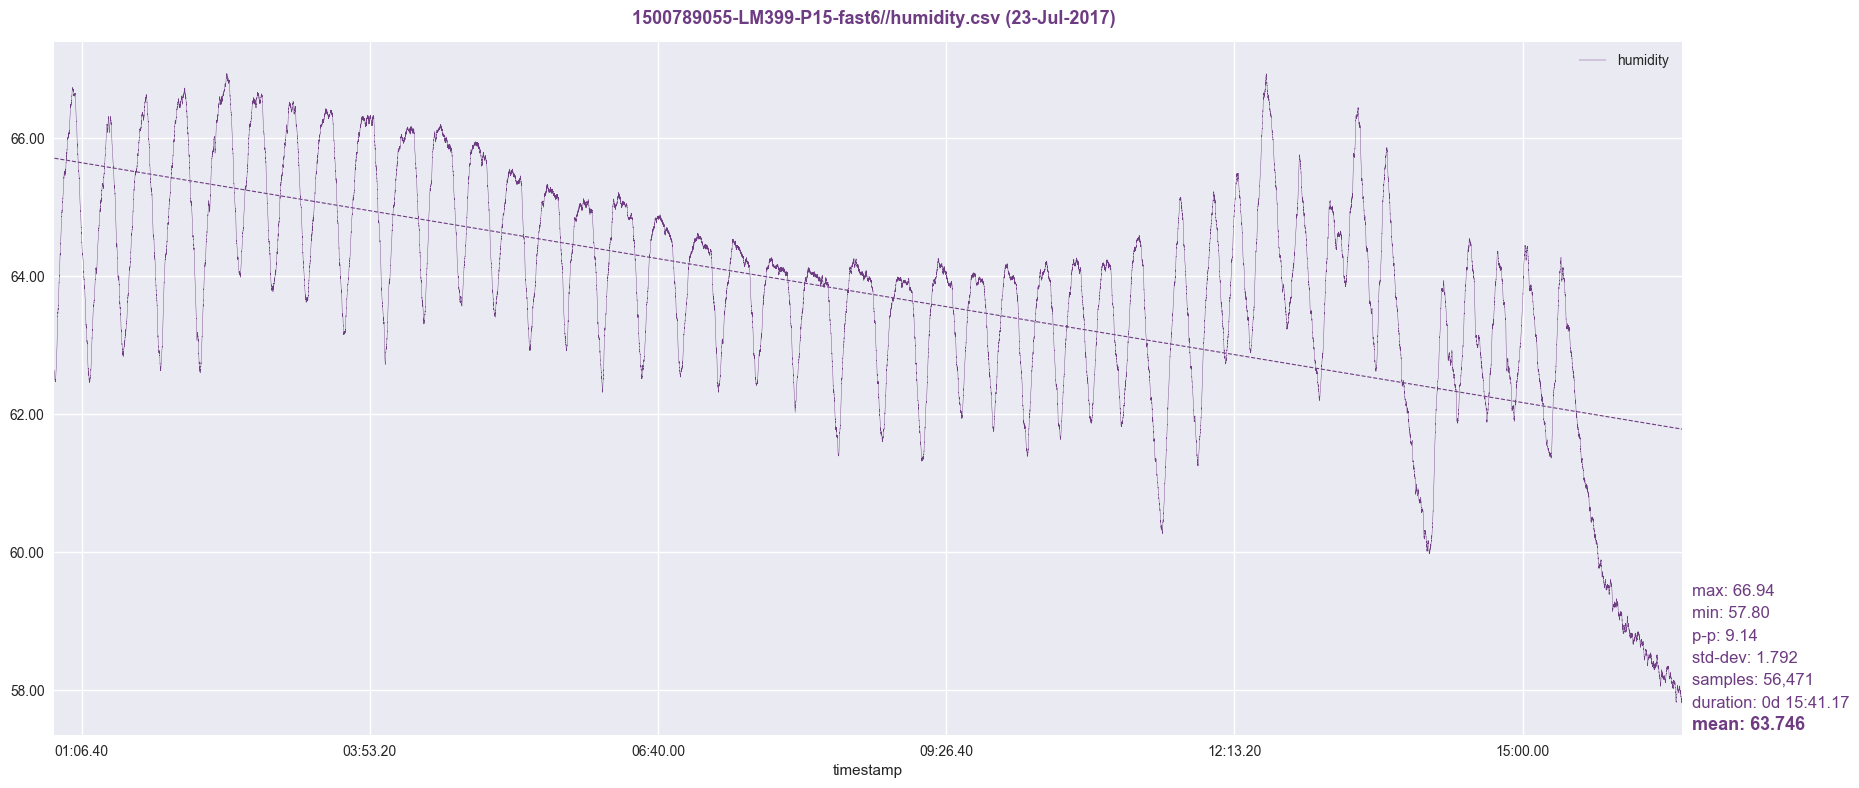

The data file committed next to this chart (first rows):
timestamp, humidity
1500789056, 62.63
1500789057, 62.61
1500789058, 62.6
1500789059, 62.6
1500789060, 62.59
1500789061, 62.58
1500789062, 62.58
1500789063, 62.57
1500789064, 62.56
1500789065, 62.55
1500789066, 62.56
1500789067, 62.55
1500789068, 62.53
1500789069, 62.52
1500789070, 62.52
1500789071, 62.52
1500789072, 62.5
1500789073, 62.5
1500789074, 62.51
1500789075, 62.5
1500789076, 62.5
1500789077, 62.5
1500789078, 62.48
1500789079, 62.5
1500789080, 62.48
1500789081, 62.48
1500789082, 62.47
1500789083, 62.48
1500789084, 62.48
1500789085, 62.47
1500789086, 62.48
1500789087, 62.47
1500789088, 62.47
1500789089, 62.47
1500789090, 62.48
1500789091, 62.48
1500789092, 62.47
1500789093, 62.48
1500789094, 62.48
1500789095, 62.48
1500789096, 62.49
1500789097, 62.48
1500789098, 62.49
1500789099, 62.53
1500789100, 62.5
1500789101, 62.52
1500789102, 62.53
1500789103, 62.53
1500789104, 62.55
1500789105, 62.56
1500789106, 62.56
1500789107, 62.57
1500789108, 62.57
1500789109, 62.61
1500789110, 62.6
1500789111, 62.61
1500789112, 62.63
1500789113, 62.64
1500789114, 62.65
1500789115, 62.66
... 56,411 more rows
